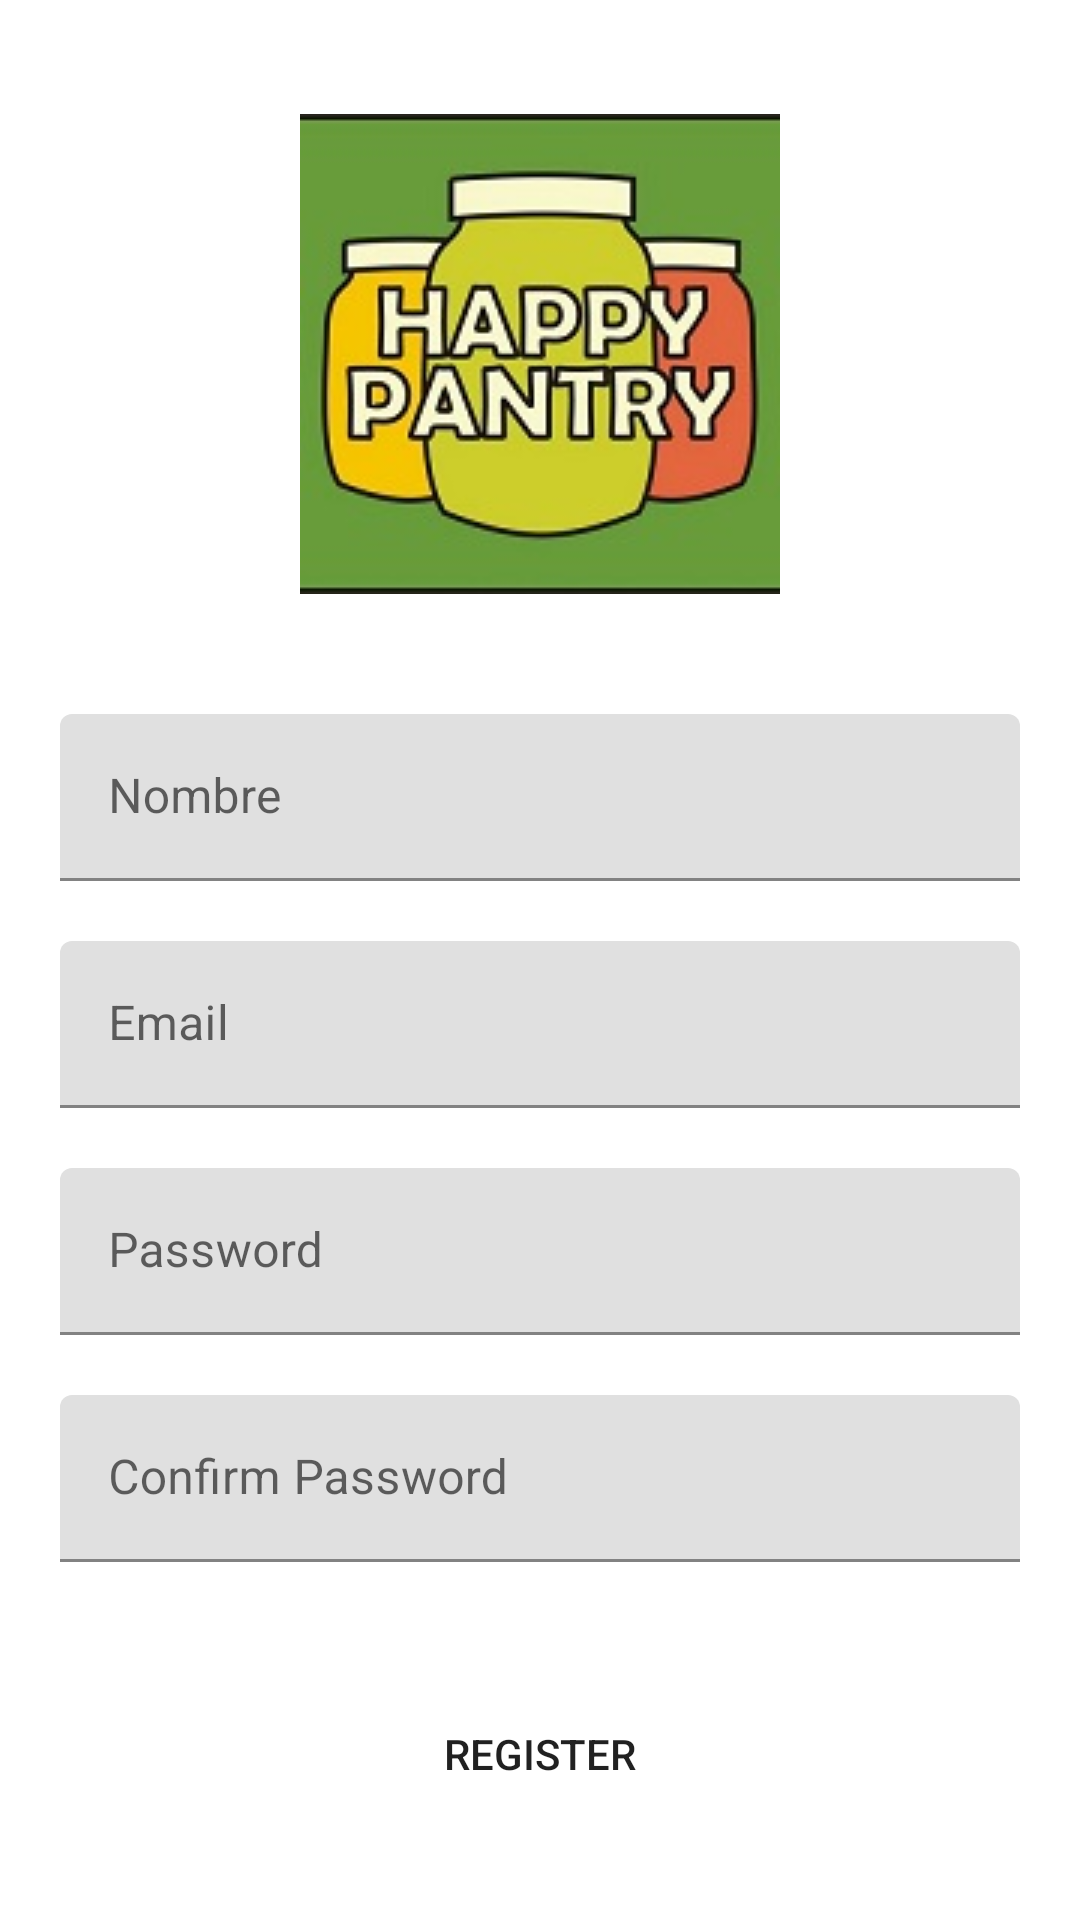

The Android layout XML behind this screen, and the referenced resources:
<!-- AndroidManifest.xml: application theme Theme.LoginScreen -->
<!-- res/layout/activity_register.xml -->
<?xml version="1.0" encoding="utf-8"?>
<androidx.core.widget.NestedScrollView xmlns:android="http://schemas.android.com/apk/res/android"
    xmlns:tools="http://schemas.android.com/tools"
    android:id="@+id/nestedScrollView"
    android:layout_width="match_parent"
    android:layout_height="match_parent"
    android:background="@color/colorBackground"
    android:paddingBottom="20dp"
    android:paddingLeft="20dp"
    android:paddingRight="20dp"
    android:paddingTop="20dp"
    tools:context="activities.LoginActivity">
    <androidx.appcompat.widget.LinearLayoutCompat
        android:layout_width="match_parent"
        android:layout_height="match_parent"
        android:orientation="vertical">

        <androidx.appcompat.widget.AppCompatImageView
            android:layout_width="wrap_content"
            android:layout_height="wrap_content"
            android:layout_gravity="center_horizontal"
            android:layout_marginTop="18dp"
            android:src="@drawable/happy_pantry_logo" />
        <com.google.android.material.textfield.TextInputLayout
            android:id="@+id/textInputLayoutName"
            android:layout_width="match_parent"
            android:layout_height="wrap_content"
            android:layout_marginTop="40dp">
            <com.google.android.material.textfield.TextInputEditText
                android:id="@+id/textInputEditTextName"
                android:layout_width="match_parent"
                android:layout_height="wrap_content"
                android:hint="@string/hint_name"
                android:inputType="text"
                android:maxLines="1"
                android:textColor="@android:color/white" />
        </com.google.android.material.textfield.TextInputLayout>
        <com.google.android.material.textfield.TextInputLayout
            android:id="@+id/textInputLayoutEmail"
            android:layout_width="match_parent"
            android:layout_height="wrap_content"
            android:layout_marginTop="20dp">
            <com.google.android.material.textfield.TextInputEditText
                android:id="@+id/textInputEditTextEmail"
                android:layout_width="match_parent"
                android:layout_height="wrap_content"
                android:hint="@string/hint_email"
                android:inputType="text"
                android:maxLines="1"
                android:textColor="@android:color/white" />
        </com.google.android.material.textfield.TextInputLayout>
        <com.google.android.material.textfield.TextInputLayout
            android:id="@+id/textInputLayoutPassword"
            android:layout_width="match_parent"
            android:layout_height="wrap_content"
            android:layout_marginTop="20dp">
            <com.google.android.material.textfield.TextInputEditText
                android:id="@+id/textInputEditTextPassword"
                android:layout_width="match_parent"
                android:layout_height="wrap_content"
                android:hint="@string/hint_password"
                android:inputType="textPassword"
                android:maxLines="1"
                android:textColor="@android:color/white" />
        </com.google.android.material.textfield.TextInputLayout>
        <com.google.android.material.textfield.TextInputLayout
            android:id="@+id/textInputLayoutConfirmPassword"
            android:layout_width="match_parent"
            android:layout_height="wrap_content"
            android:layout_marginTop="20dp">
            <com.google.android.material.textfield.TextInputEditText
                android:id="@+id/textInputEditTextConfirmPassword"
                android:layout_width="match_parent"
                android:layout_height="wrap_content"
                android:hint="@string/hint_confirm_password"
                android:inputType="textPassword"
                android:maxLines="1"
                android:textColor="@android:color/white" />
        </com.google.android.material.textfield.TextInputLayout>
        <androidx.appcompat.widget.AppCompatButton
            android:id="@+id/appCompatButtonRegister"
            android:layout_width="match_parent"
            android:layout_height="wrap_content"
            android:layout_marginTop="40dp"
            android:background="@color/colorTextHint"
            android:text="@string/text_register" />
        <androidx.appcompat.widget.AppCompatTextView
            android:id="@+id/appCompatTextViewLoginLink"
            android:layout_width="fill_parent"
            android:layout_height="wrap_content"
            android:layout_marginTop="30dp"
            android:gravity="center"
            android:text="¿Ya tienes una cuenta? Login"
            android:textSize="16dp" />
    </androidx.appcompat.widget.LinearLayoutCompat>
</androidx.core.widget.NestedScrollView>
<!-- resources referenced by this layout -->
<resources>
  <!-- drawable happy_pantry_logo: jpg bitmap (drawable, 13651 bytes) -->
  <string name="hint_confirm_password">Confirm Password</string>
  <string name="hint_email">Email</string>
  <string name="hint_name">Nombre</string>
  <string name="hint_password">Password</string>
  <string name="text_register">Register</string>
  <style name="Theme.LoginScreen" parent="Theme.MaterialComponents.DayNight.DarkActionBar">
          
          <item name="colorPrimary">@color/purple_500</item>
          <item name="colorPrimaryVariant">@color/purple_700</item>
          <item name="colorOnPrimary">@color/white</item>
          
          <item name="colorSecondary">@color/teal_200</item>
          <item name="colorSecondaryVariant">@color/teal_700</item>
          <item name="colorOnSecondary">@color/black</item>
          
          <item name="android:statusBarColor" tools:targetApi="l">?attr/colorPrimaryVariant</item>
          
      </style>
  <!-- not gathered from this repository: default colours our renderer supplied (Android Studio template values) -->
  <color name="purple_500">#FF6200EE</color>
  <color name="purple_700">#FF3700B3</color>
  <color name="teal_200">#FF03DAC5</color>
  <color name="teal_700">#FF018786</color>
  <color name="black">#FF000000</color>
  <color name="white">#FFFFFFFF</color>
</resources>
